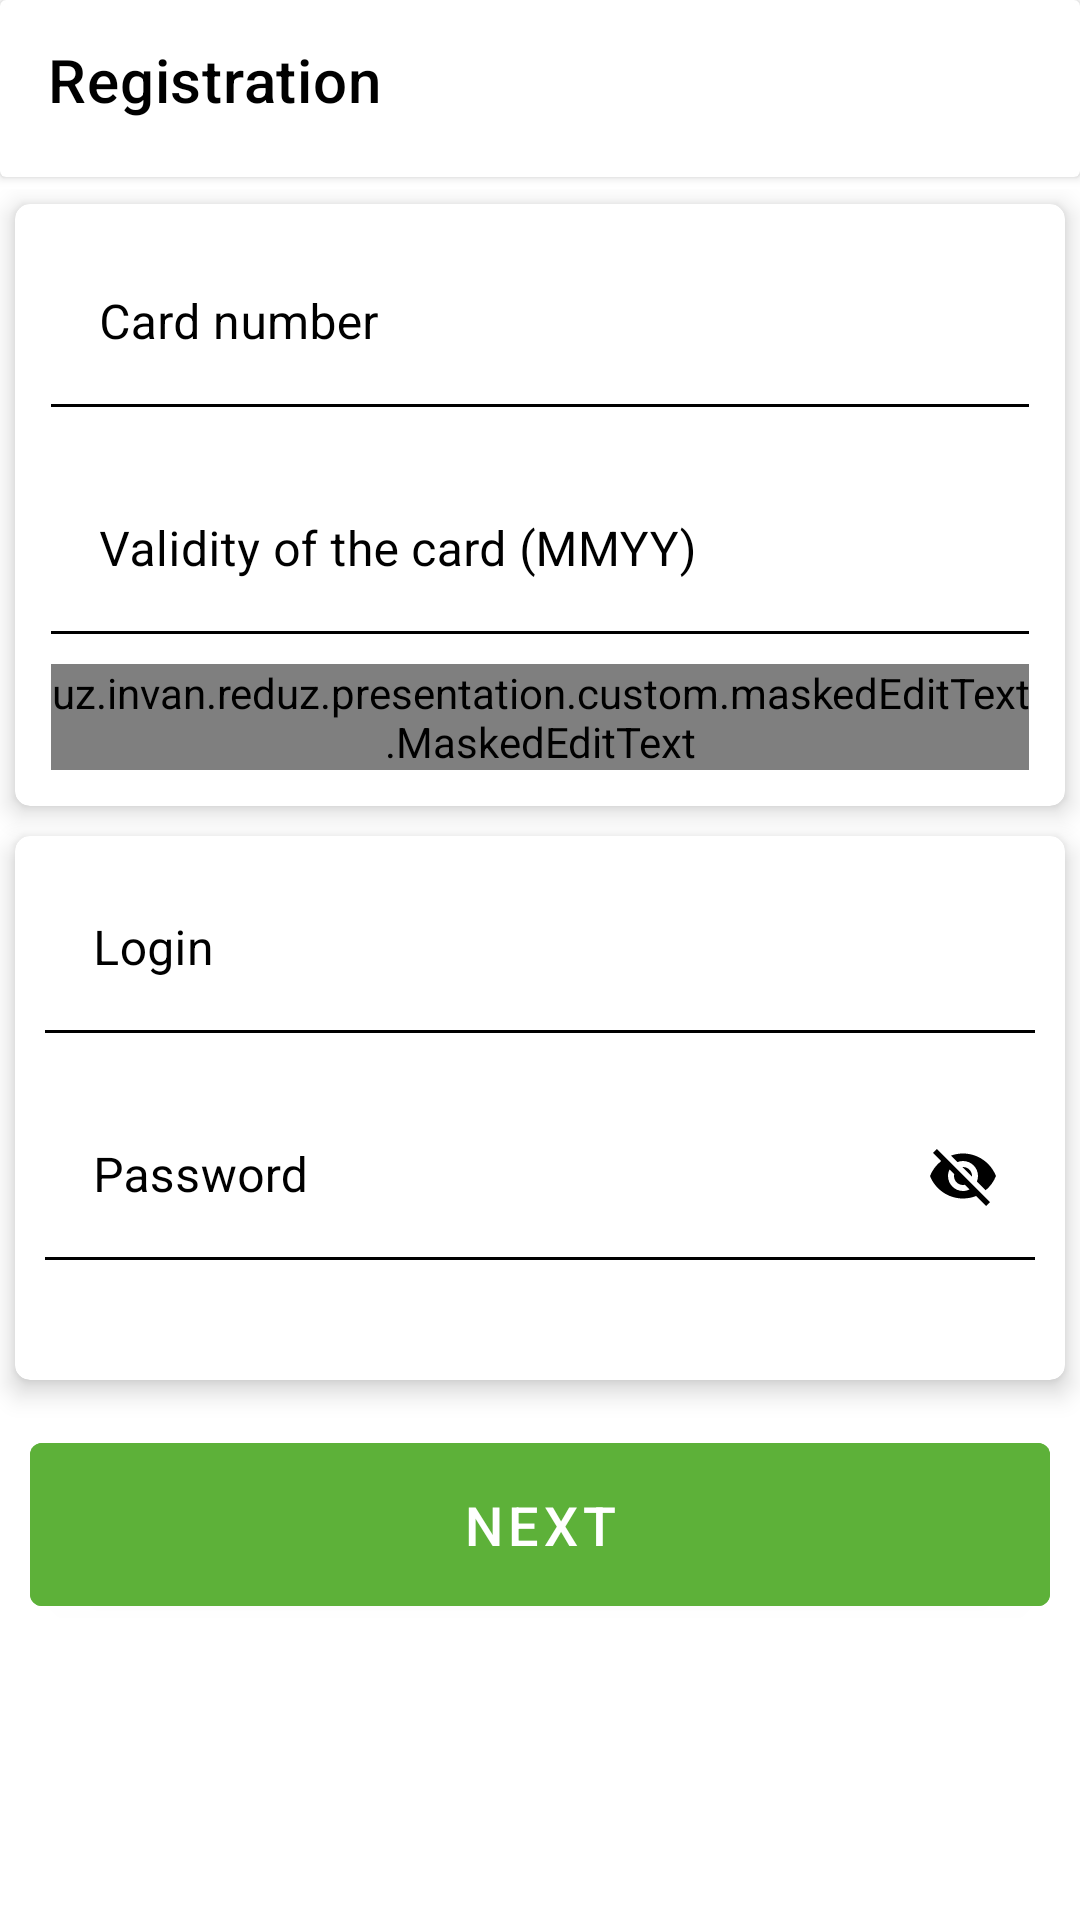

The Android layout XML behind this screen, and the referenced resources:
<!-- AndroidManifest.xml: application theme Theme.MapBankApi -->
<!-- res/layout/singup_fragment.xml -->
<?xml version="1.0" encoding="utf-8"?>
<androidx.core.widget.NestedScrollView
    xmlns:android="http://schemas.android.com/apk/res/android"
    xmlns:app="http://schemas.android.com/apk/res-auto"
    android:layout_width="match_parent"
    android:layout_height="match_parent">
<androidx.appcompat.widget.LinearLayoutCompat
    android:layout_width="match_parent"
    android:id="@+id/singup_layout"
    android:orientation="vertical"
    android:layout_height="match_parent">

    <androidx.cardview.widget.CardView
        android:id="@+id/tollbar_cardview"
        android:layout_width="match_parent"
        android:layout_height="wrap_content"
        android:paddingBottom="4dp"
        android:layout_marginBottom="4dp"
        >
        <androidx.appcompat.widget.Toolbar
            android:id="@+id/toolbar_singup"
            android:layout_width="match_parent"
            app:navigationIcon="@drawable/ic_back_24"
            app:title="Registration"
            android:paddingBottom="3dp"
            app:titleMarginBottom="5dp"
            android:layout_marginBottom="3dp"
            app:titleTextColor="@color/black"
            android:layout_height="?attr/actionBarSize"
            app:popupTheme="@style/Theme.MapBankApi.PopupOverlay"/>

    </androidx.cardview.widget.CardView>



    <ScrollView
        android:scrollbars="none"
        android:layout_width="match_parent"
        android:layout_height="match_parent">

<androidx.appcompat.widget.LinearLayoutCompat
    android:layout_width="match_parent"
    android:layout_height="0dp"
    android:orientation="vertical">
    <androidx.cardview.widget.CardView
        android:id="@+id/ev_add_card"
        android:layout_width="match_parent"
        android:layout_height="wrap_content"
        app:cardCornerRadius="5dp"
        android:padding="5dp"
        android:layout_margin="5dp"
        app:cardElevation="5dp">

        <androidx.appcompat.widget.LinearLayoutCompat
            android:layout_width="match_parent"
            android:layout_margin="2dp"
            android:layout_height="match_parent"
            android:orientation="vertical">

            <com.google.android.material.textfield.TextInputLayout
                android:id="@+id/tl_card_number"
                android:layout_width="match_parent"
                android:layout_height="wrap_content"
                android:hint="@string/card_number"
                app:boxBackgroundColor="@color/white"
                app:hintTextColor="@color/color_two"
                app:boxStrokeColor="@color/color_two"
                android:textColorHint="@color/black"
                android:layout_margin="@dimen/default_margin">
                <com.google.android.material.textfield.TextInputEditText
                    android:layout_width="match_parent"
                    android:layout_height="wrap_content"
                    android:lines="1"
                    android:textColorHint="@color/color_two"
                    android:id="@+id/ed_card_number"
                    android:inputType="number"
                    />
            </com.google.android.material.textfield.TextInputLayout>

            <com.google.android.material.textfield.TextInputLayout
                android:id="@+id/ed_carddate"
                android:layout_width="match_parent"
                android:layout_height="wrap_content"
                android:hint="@string/card_date"
                app:boxBackgroundColor="@color/white"
                app:hintTextColor="@color/color_two"
                app:boxStrokeColor="@color/color_two"
                android:textColorHint="@color/black"
                android:layout_marginTop="10dp"
                android:layout_marginStart="10dp"
                android:layout_marginEnd="10dp"
              >

                <com.google.android.material.textfield.TextInputEditText
                    android:layout_width="match_parent"
                    android:layout_height="wrap_content"
                    android:id="@+id/card_date"
                    android:lines="1"
                    android:inputType="number"
                    />

            </com.google.android.material.textfield.TextInputLayout>

            <com.google.android.material.textfield.TextInputLayout
                android:layout_width="match_parent"
                android:layout_height="wrap_content"
                android:layout_marginStart="15dp"
                android:layout_marginEnd="15dp"
                android:layout_marginTop="10dp"
                android:layout_marginBottom="20dp"
                android:hint="@string/phone_number"
                app:hintTextColor="@color/color_two"
                app:boxStrokeColor="@color/color_two"
                app:boxBackgroundColor="@color/white"
                android:textColorHint="@color/black"
                android:layout_margin="@dimen/default_margin"

                >

                <uz.invan.reduz.presentation.custom.maskedEditText.MaskedEditText
                    android:id="@+id/phoneNumber"
                    android:layout_width="match_parent"
                    android:layout_height="wrap_content"
                    android:autofillHints="number"
                    android:focusable="true"
                    android:inputType="phone"
                    android:textSize="18sp"
                    app:mask="+998 (##) ### ## ##"
                    />
            </com.google.android.material.textfield.TextInputLayout>



        </androidx.appcompat.widget.LinearLayoutCompat>
    </androidx.cardview.widget.CardView>

    <androidx.cardview.widget.CardView
        android:id="@+id/ev_add_login"
        android:layout_width="match_parent"
        android:layout_height="wrap_content"
        app:cardCornerRadius="5dp"
        android:padding="5dp"
        android:layout_margin="5dp"
        app:cardElevation="5dp">
<androidx.appcompat.widget.LinearLayoutCompat
    android:layout_width="match_parent"
    android:orientation="vertical"
    android:layout_height="match_parent">

    <com.google.android.material.textfield.TextInputLayout
        android:id="@+id/tl_name_singup"
        android:layout_width="match_parent"
        android:layout_height="wrap_content"
        android:hint="@string/label"
        app:boxBackgroundColor="@color/white"
        app:hintTextColor="@color/color_two"
        app:boxStrokeColor="@color/color_two"
        android:textColorHint="@color/black"
        android:layout_margin="@dimen/default_margin">
        <com.google.android.material.textfield.TextInputEditText
            android:layout_width="match_parent"
            android:layout_height="wrap_content"
            android:lines="1"
            android:textColorHint="@color/color_two"
            android:id="@+id/ed_name_singup"
            android:inputType="text"
            />
    </com.google.android.material.textfield.TextInputLayout>

    <com.google.android.material.textfield.TextInputLayout
        android:id="@+id/tl_password_singup"
        android:layout_width="match_parent"
        android:layout_height="wrap_content"
        android:layout_marginStart="10dp"
        android:layout_marginEnd="10dp"
        android:layout_marginBottom="10dp"
        android:hint="@string/password"
        app:passwordToggleEnabled="true"
        app:passwordToggleTint="@color/black"
        app:boxBackgroundColor="@color/white"
        app:hintTextColor="@color/color_two"
        app:boxStrokeColor="@color/color_two"
        android:textColorHint="@color/black"
        android:layout_margin="@dimen/default_margin">

        <com.google.android.material.textfield.TextInputEditText
            android:layout_width="match_parent"
            android:layout_height="wrap_content"
            android:lines="1"
            android:textColorHint="@color/color_two"
            android:id="@+id/ed_password_singup"
            android:inputType="number"
            />

    </com.google.android.material.textfield.TextInputLayout>

    <androidx.appcompat.widget.AppCompatImageView
        android:id="@+id/rotation_image"
        android:layout_width="40dp"
        android:layout_marginStart="10dp"
        android:src="@drawable/expand_more_24"
        android:layout_height="30dp"/>

    <com.google.android.material.textfield.TextInputLayout
        android:id="@+id/tl_mfo_singup"
        android:layout_width="match_parent"
        android:layout_height="wrap_content"
        android:layout_marginStart="10dp"
        android:layout_marginEnd="10dp"
        android:layout_marginBottom="10dp"
        android:hint="@string/mfo"
        android:visibility="gone"
        app:boxBackgroundColor="@color/white"
        app:hintTextColor="@color/color_two"
        app:boxStrokeColor="@color/color_two"
        android:textColorHint="@color/black"
        android:layout_margin="@dimen/default_margin">

        <com.google.android.material.textfield.TextInputEditText
            android:layout_width="match_parent"
            android:layout_height="wrap_content"
            android:lines="1"
            android:textColorHint="@color/color_two"
            android:id="@+id/ed_mfo_singup"
            android:inputType="number"
            />

    </com.google.android.material.textfield.TextInputLayout>
    <com.google.android.material.textfield.TextInputLayout
        android:id="@+id/tl_employee_singup"
        android:layout_width="match_parent"
        android:layout_height="wrap_content"
        android:layout_marginStart="10dp"
        android:layout_marginEnd="10dp"
        android:layout_marginBottom="10dp"
        android:visibility="gone"
        android:hint="@string/emloyee"
        app:boxBackgroundColor="@color/white"
        app:hintTextColor="@color/status_bar"
        app:boxStrokeColor="@color/status_bar"
        android:textColorHint="@color/black"
        android:layout_margin="@dimen/default_margin">

        <com.google.android.material.textfield.TextInputEditText
            android:layout_width="match_parent"
            android:layout_height="wrap_content"
            android:lines="1"
            android:textColorHint="@color/status_bar"
            android:id="@+id/ed_employee_singup"
            android:inputType="number"
            />

    </com.google.android.material.textfield.TextInputLayout>
</androidx.appcompat.widget.LinearLayoutCompat>

    </androidx.cardview.widget.CardView>

    <com.google.android.material.button.MaterialButton
        android:id="@+id/bt_next"
        android:backgroundTint="@color/color_two"
        android:layout_marginTop="40dp"
        style="@style/DefaultButtonStyle"
        android:layout_width="match_parent"
        android:layout_height="wrap_content"
        android:text="@string/next" />

</androidx.appcompat.widget.LinearLayoutCompat>
    </ScrollView>
</androidx.appcompat.widget.LinearLayoutCompat>
</androidx.core.widget.NestedScrollView>
<!-- resources referenced by this layout -->
<resources>
  <color name="black">#FF000000</color>
  <color name="color_two">#5DB139</color>
  <color name="status_bar">#035535</color>
  <color name="white">#FFFFFFFF</color>
  <dimen name="default_margin">10dp</dimen>
  <string name="card_date">Validity of the card (MMYY)</string>
  <string name="card_number">Card number</string>
  <string name="emloyee">Employee Id</string>
  <string name="label">Login</string>
  <string name="mfo">MFO</string>
  <string name="next">NEXT</string>
  <string name="password">Password</string>
  <string name="phone_number">Phone SMS notifications</string>
  <style name="DefaultButtonStyle">
          <item name="android:textSize">18sp</item>
          <item name="android:textAllCaps">false</item>
          <item name="android:paddingTop">@dimen/padding_top_button</item>
          <item name="android:paddingBottom">@dimen/padding_bottom_button</item>
          <item name="android:layout_margin">@dimen/default_margin</item>
          <item name="android:textColor">@color/white</item>
      </style>
  <style name="Theme.MapBankApi.PopupOverlay" parent="ThemeOverlay.AppCompat.Light" />
  <style name="Theme.MapBankApi" parent="Theme.MaterialComponents.DayNight.DarkActionBar">
          
          <item name="colorPrimary">@color/purple_500</item>
          <item name="colorPrimaryVariant">@color/purple_700</item>
          <item name="colorOnPrimary">@color/white</item>
          
          <item name="colorSecondary">@color/teal_200</item>
          <item name="colorSecondaryVariant">@color/teal_700</item>
          <item name="colorOnSecondary">@color/black</item>
          
          <item name="android:statusBarColor" tools:targetApi="l">@color/status_bar</item>
          
      </style>
  <dimen name="padding_top_button">15dp</dimen>
  <dimen name="padding_bottom_button">15dp</dimen>
  <color name="purple_500">#FF6200EE</color>
  <color name="purple_700">#FF3700B3</color>
  <color name="teal_200">#FF03DAC5</color>
  <color name="teal_700">#FF018786</color>
</resources>
